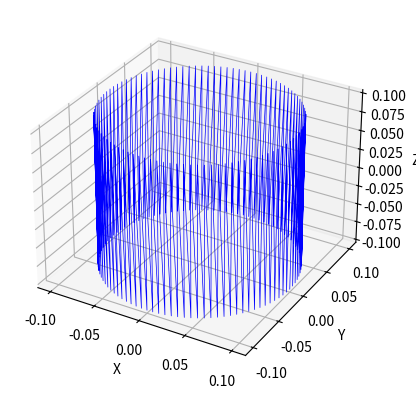

This chart was generated by the following Python code:
import numpy as np
from matplotlib import animation, pyplot as plt

# GLOBAL VARIABLES
output_f = open('log.txt', 'w')
mu0 = 4 * np.pi * 1e-7   # vacuum permeability
Nseg = 100               # number of wire segments

length = lambda x, y, z: np.sqrt(x**2 + y**2 + z**2)


class Coil:
    def __init__(self, radius: float, Nloops: int, coordinate=(0, 0, 0), I=1.00, 
                 layers=1, coil_length=0.1, angle=0.00, area=0.0, **kwargs):
        
        self.radius = radius
        self.loops = Nloops
        self.x, self.y, self.z = coordinate
        self.current = I
        self.layers = layers
        self.coil_length = coil_length
        self.angle = angle
        self.cross_sectional_area = area
        self.rotation_matrix = np.array([[np.cos(angle), 0, np.sin(angle)],
                                          [0, 1, 0],
                                          [-np.sin(angle), 0, np.cos(angle)]]) if angle != 0 else np.eye(3)
        self.to_fixed = lambda array: self.rotation_matrix @ array

        self.theta = np.linspace(0, 2*np.pi, Nseg, endpoint=False)
        self.dtheta = 2*np.pi / Nseg

        self.loop_positions = np.linspace(-self.coil_length/2 + self.z, self.coil_length/2 + self.z, self.loops)
        self.r = self.compute_wire_segments()
        fig = plt.figure()
        ax = fig.add_subplot(111, projection='3d')
        ax.plot(self.r[:, 0], self.r[:, 1], self.r[:, 2], 'b-', linewidth=0.5)
        ax.set_xlabel('X')
        ax.set_ylabel('Y')
        ax.set_zlabel('Z')
        plt.show()


        self.dl = self.compute_tangent_vectors()

    def compute_wire_segments(self):
        r = np.column_stack((np.cos(self.theta), np.sin(self.theta)))
        r *= self.radius
        r += np.array([self.x, self.y])

         
        return np.column_stack((
            np.repeat(r, self.loops, axis=0),
            np.tile(self.loop_positions, len(self.theta))
        ))

        

    def compute_tangent_vectors(self):
        dl = np.column_stack((-1 * np.sin(self.theta), np.cos(self.theta)))
        dl *= self.radius * self.dtheta

        return np.column_stack((
            np.repeat(dl, self.loops, axis=0),
            np.tile(self.loop_positions, len(self.theta))
        ))


    def B_at_point(self, point: np.ndarray):
        pass
        


        
n = Coil(radius=0.1, Nloops=5, coordinate=(0, 0, 0), I=1.0, layers=1, coil_length=0.2, )
